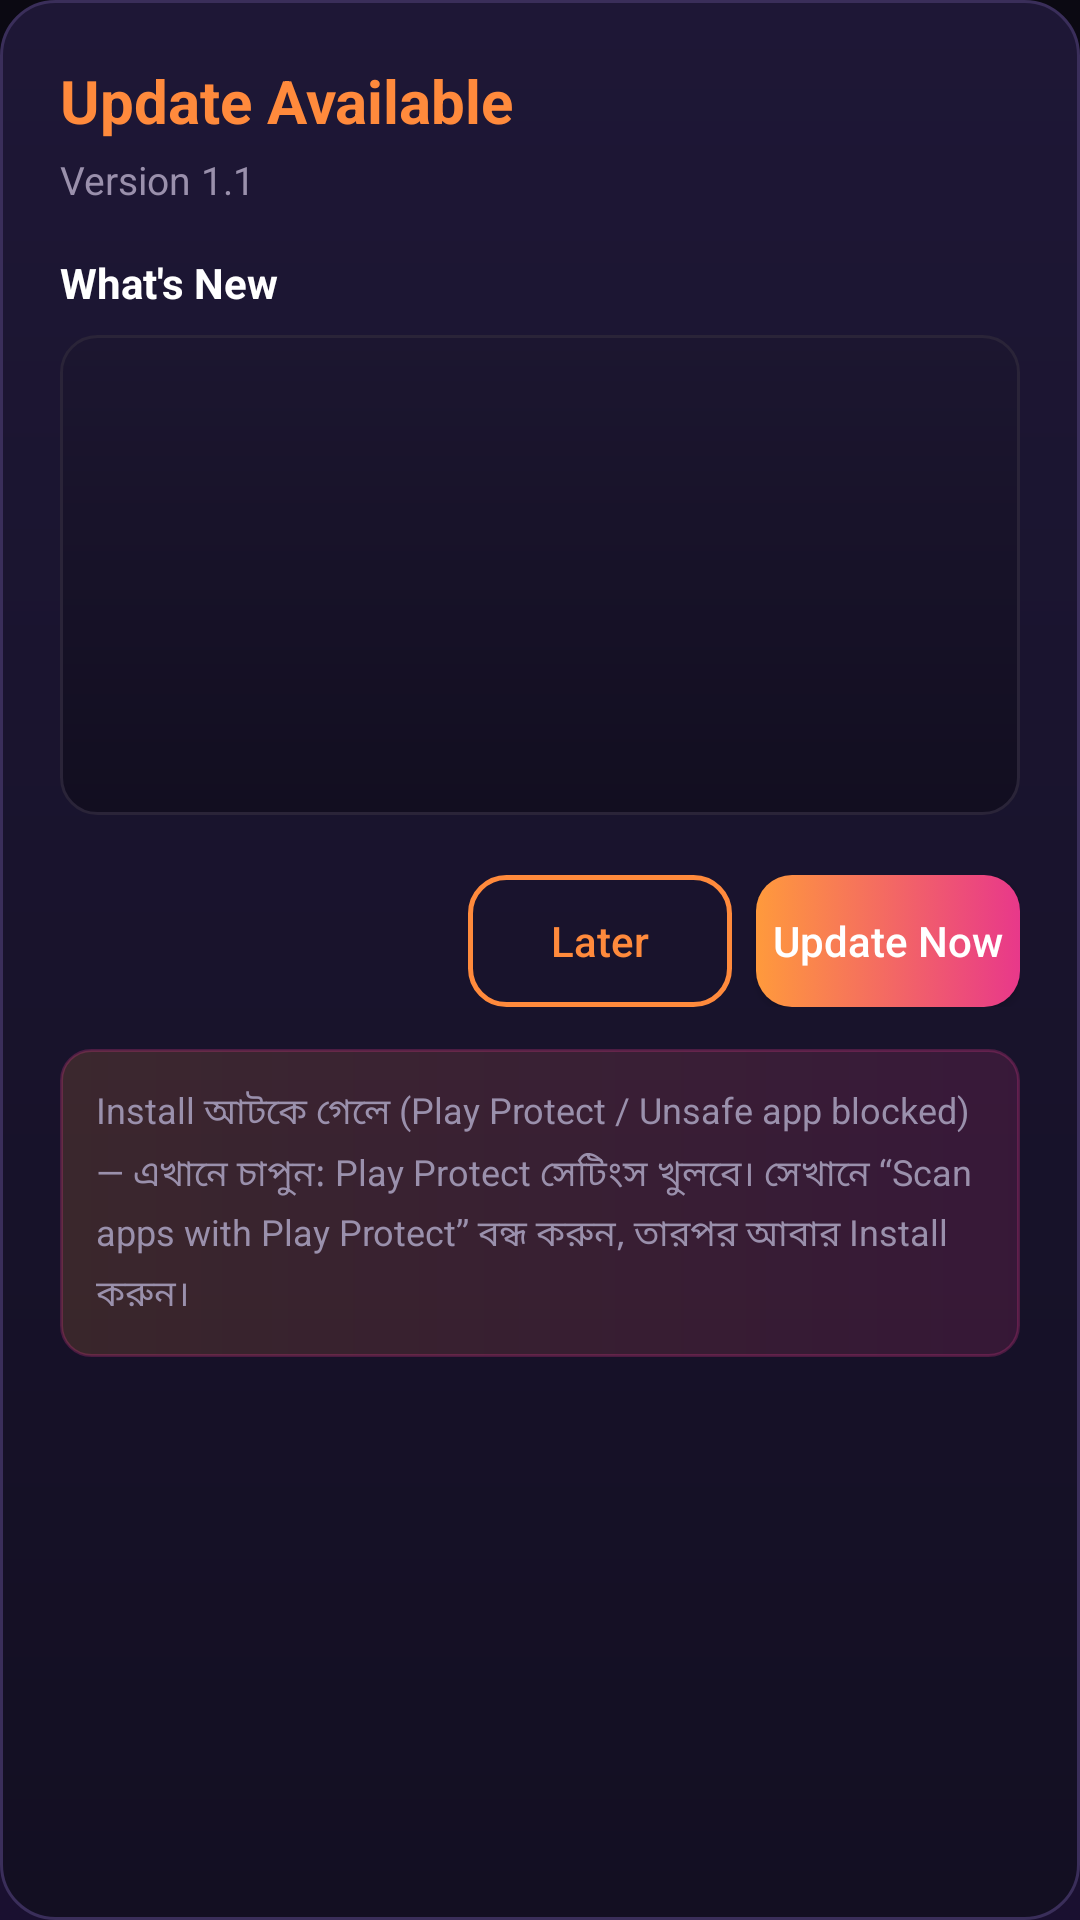

Write the Android layout XML for this screen, with the resource values it uses.
<!-- AndroidManifest.xml: application theme Theme.IPTVPlayer -->
<!-- res/layout/dialog_update.xml -->
<?xml version="1.0" encoding="utf-8"?>
<LinearLayout xmlns:android="http://schemas.android.com/apk/res/android"
    android:layout_width="match_parent"
    android:layout_height="wrap_content"
    android:orientation="vertical"
    android:background="@drawable/bg_dialog"
    android:padding="20dp">

    
    <TextView
        android:id="@+id/tvUpdateTitle"
        android:layout_width="match_parent"
        android:layout_height="wrap_content"
        android:text="@string/update_available"
        android:textColor="@color/colorOrange"
        android:textSize="20sp"
        android:textStyle="bold" />

    
    <TextView
        android:id="@+id/tvUpdateVersion"
        android:layout_width="match_parent"
        android:layout_height="wrap_content"
        android:layout_marginTop="4dp"
        android:textColor="@color/colorSubText"
        android:textSize="13sp"
        android:text="Version 1.1" />

    
    <TextView
        android:layout_width="match_parent"
        android:layout_height="wrap_content"
        android:layout_marginTop="16dp"
        android:text="@string/whats_new"
        android:textColor="@color/colorChannelName"
        android:textSize="14sp"
        android:textStyle="bold" />

    <ScrollView
        android:layout_width="match_parent"
        android:layout_height="160dp"
        android:layout_marginTop="8dp"
        android:background="@drawable/bg_channel_card"
        android:padding="12dp">

        <TextView
            android:id="@+id/tvUpdateChangelog"
            android:layout_width="match_parent"
            android:layout_height="wrap_content"
            android:lineSpacingMultiplier="1.3"
            android:textColor="@color/colorOnSurface"
            android:textSize="13sp" />

    </ScrollView>

    
    <LinearLayout
        android:id="@+id/progressGroup"
        android:layout_width="match_parent"
        android:layout_height="wrap_content"
        android:layout_marginTop="18dp"
        android:orientation="vertical"
        android:visibility="gone">

        <ProgressBar
            android:id="@+id/progressUpdate"
            style="?android:attr/progressBarStyleHorizontal"
            android:layout_width="match_parent"
            android:layout_height="8dp"
            android:max="100"
            android:progressTint="@color/colorOrange"
            android:progressBackgroundTint="@color/colorDivider" />

        <TextView
            android:id="@+id/tvUpdateProgress"
            android:layout_width="match_parent"
            android:layout_height="wrap_content"
            android:layout_marginTop="8dp"
            android:gravity="center"
            android:textColor="@color/colorSubText"
            android:textSize="13sp"
            android:text="0%" />

    </LinearLayout>

    
    <LinearLayout
        android:id="@+id/buttonGroup"
        android:layout_width="match_parent"
        android:layout_height="wrap_content"
        android:layout_marginTop="20dp"
        android:gravity="end"
        android:orientation="horizontal">

        <Button
            android:id="@+id/btnLater"
            android:layout_width="wrap_content"
            android:layout_height="44dp"
            android:layout_marginEnd="8dp"
            android:background="@drawable/bg_btn_outline"
            android:backgroundTint="@null"
            android:text="@string/later"
            android:textAllCaps="false"
            android:textColor="@color/colorOrange" />

        <Button
            android:id="@+id/btnUpdateNow"
            android:layout_width="wrap_content"
            android:layout_height="44dp"
            android:background="@drawable/bg_btn_orange"
            android:backgroundTint="@null"
            android:text="@string/update_now"
            android:textAllCaps="false"
            android:textColor="@android:color/white" />

    </LinearLayout>

    
    <TextView
        android:id="@+id/tvPlayProtectHelp"
        android:layout_width="match_parent"
        android:layout_height="wrap_content"
        android:layout_marginTop="14dp"
        android:background="@drawable/bg_status_gradient"
        android:clickable="true"
        android:focusable="true"
        android:lineSpacingMultiplier="1.25"
        android:padding="12dp"
        android:text="@string/play_protect_help"
        android:textColor="@color/colorSubText"
        android:textSize="12sp" />

</LinearLayout>
<!-- resources referenced by this layout -->
<resources>
  <color name="colorChannelName">#FFFFFF</color>
  <color name="colorDivider">#2A2438</color>
  <color name="colorOnSurface">#F6F1FF</color>
  <color name="colorOrange">#FF8A3C</color>
  <color name="colorSubText">#9A90AC</color>
  <!-- drawable bg_channel_card (drawable) -->
  <?xml version="1.0" encoding="utf-8"?>
  <shape xmlns:android="http://schemas.android.com/apk/res/android"
      android:shape="rectangle">
      <gradient
          android:angle="270"
          android:startColor="@color/colorGradientCardStart"
          android:endColor="@color/colorGradientCardEnd"
          android:type="linear" />
      <corners android:radius="12dp" />
      <stroke android:width="1dp" android:color="@color/colorDivider" />
  </shape>
  <!-- drawable bg_dialog (drawable) -->
  <?xml version="1.0" encoding="utf-8"?>
  <shape xmlns:android="http://schemas.android.com/apk/res/android"
      android:shape="rectangle">
      <gradient
          android:angle="270"
          android:startColor="#1E1736"
          android:endColor="#130F22"
          android:type="linear" />
      <corners android:radius="18dp" />
      <stroke android:width="1dp" android:color="#3A2E5A" />
  </shape>
  <!-- drawable bg_status_gradient (drawable) -->
  <?xml version="1.0" encoding="utf-8"?>
  <shape xmlns:android="http://schemas.android.com/apk/res/android"
      android:shape="rectangle">
      <gradient
          android:angle="0"
          android:startColor="#26FF9A3C"
          android:endColor="#26E8388A"
          android:type="linear" />
      <corners android:radius="10dp" />
      <stroke android:width="1dp" android:color="#40E8388A" />
  </shape>
  <string name="later">Later</string>
  <string name="play_protect_help">Install আটকে গেলে ("Play Protect" / "Unsafe app blocked") — এখানে চাপুন: Play Protect সেটিংস খুলবে। সেখানে “Scan apps with Play Protect” বন্ধ করুন, তারপর আবার Install করুন।</string>
  <string name="update_available">Update Available</string>
  <string name="update_now">Update Now</string>
  <string name="whats_new">What\'s New</string>
  <color name="colorGradientStart">#FF9A3C</color>
  <color name="colorGradientEnd">#E8388A</color>
  <color name="colorGradientCardStart">#1C1630</color>
  <color name="colorGradientCardEnd">#120E20</color>
  <color name="colorPrimary">#FF8A3C</color>
  <color name="colorPrimaryVariant">#E06A1F</color>
  <color name="colorOnPrimary">#FFFFFF</color>
  <color name="colorSecondary">#E8388A</color>
  <color name="colorOnSecondary">#FFFFFF</color>
  <color name="colorBackground">#0B0912</color>
  <color name="colorSurface">#171322</color>
  <color name="colorError">#FF5C8A</color>
  <!-- drawable bg_app_gradient (drawable) -->
  <?xml version="1.0" encoding="utf-8"?>
  <shape xmlns:android="http://schemas.android.com/apk/res/android"
      android:shape="rectangle">
      <gradient
          android:angle="270"
          android:startColor="@color/colorGradientBgStart"
          android:centerColor="#120D24"
          android:endColor="@color/colorGradientBgEnd"
          android:type="linear" />
  </shape>
  <color name="colorGradientBgStart">#0B0912</color>
  <color name="colorGradientBgEnd">#1A1030</color>
</resources>
